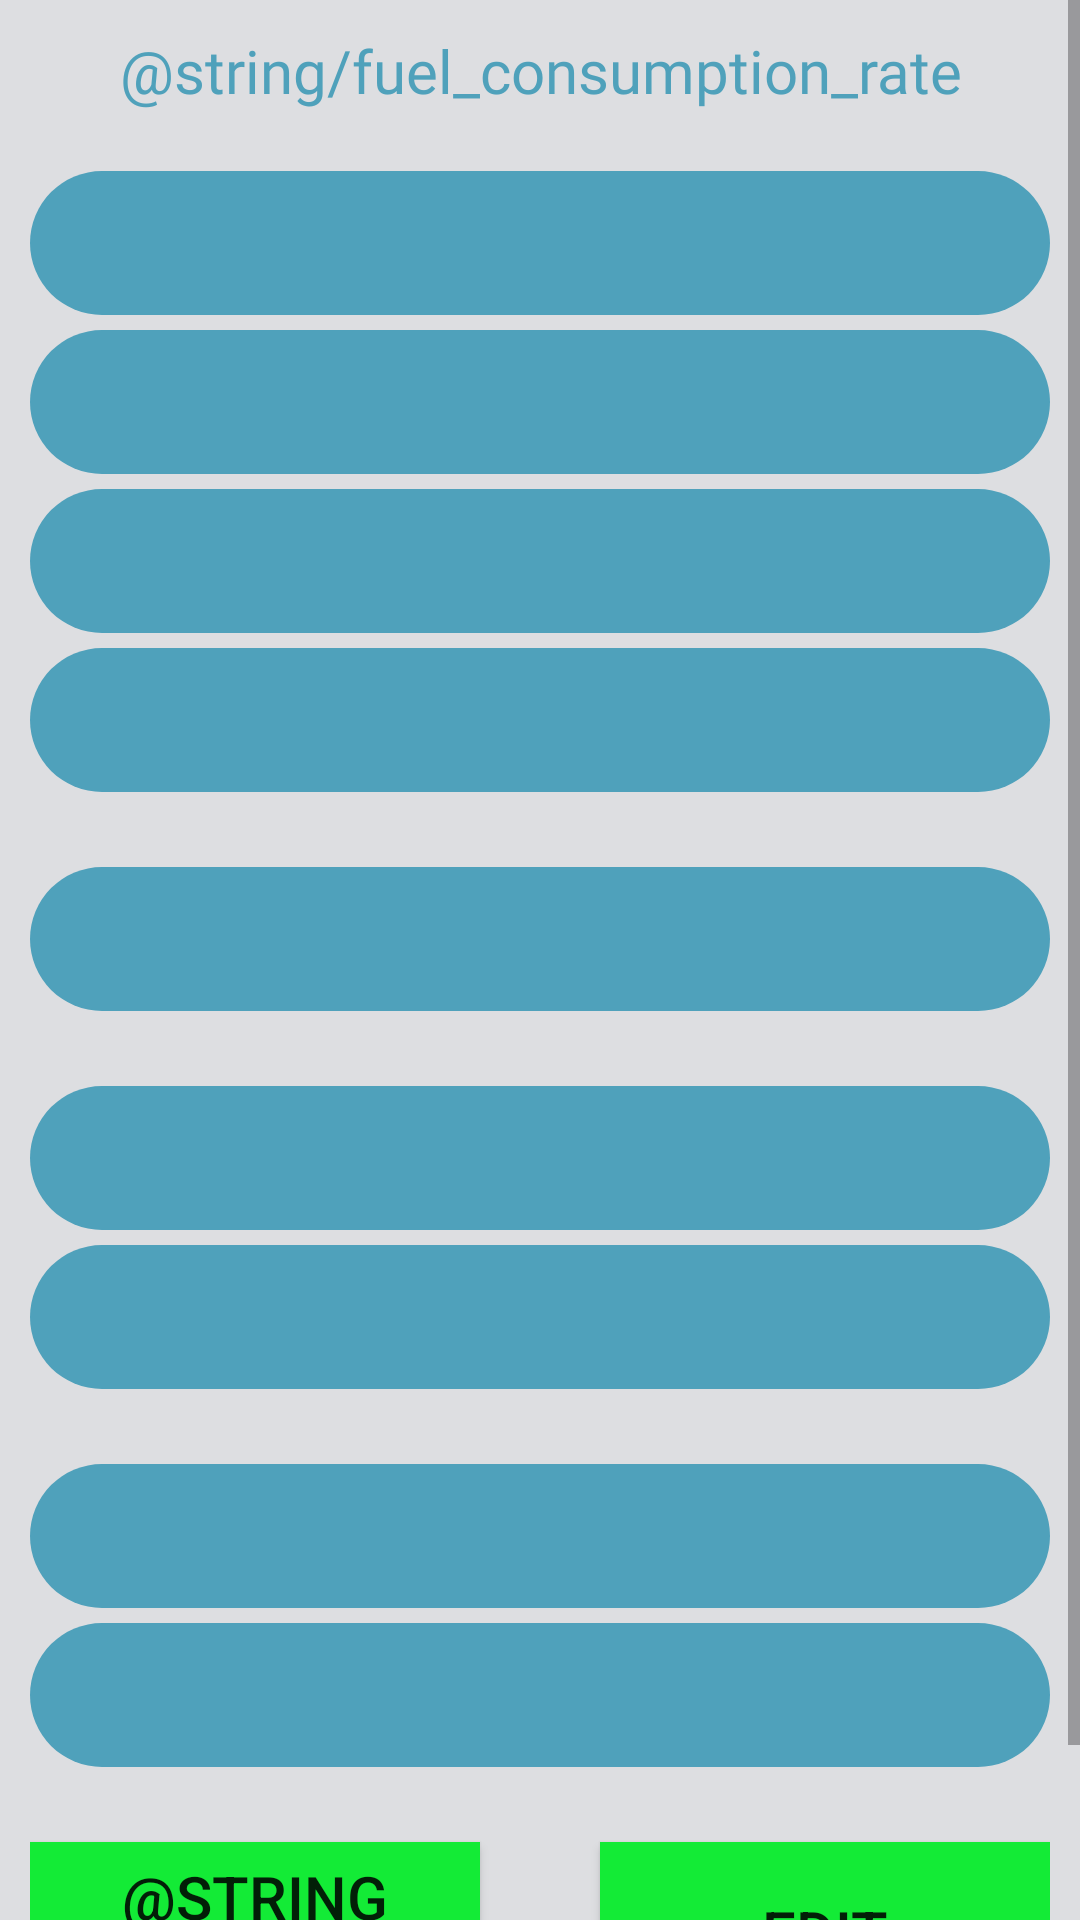

Reconstruct the res/layout file that produces this screen, plus the resources it refers to.
<!-- AndroidManifest.xml: application theme AppTheme -->
<!-- res/layout/activity_details_fuel_car.xml -->
<?xml version="1.0" encoding="utf-8"?>
<ScrollView xmlns:android="http://schemas.android.com/apk/res/android"
            android:layout_width="match_parent"
            android:layout_height="match_parent"
            android:fillViewport="true">

    <LinearLayout
            android:layout_width="match_parent"
            android:layout_height="wrap_content"
            android:background="@color/activity"
            android:orientation="vertical"
            android:padding="10dp">

        <TextView
                android:layout_width="match_parent"
                android:layout_height="wrap_content"
                android:layout_marginBottom="20dp"
                android:text="@string/fuel_consumption_rate"
                android:textSize="20sp"
                android:fontFamily="@font/monda_bold"
                android:textColor="@color/light_blue"
                android:gravity="center"/>

        <LinearLayout
                style="@style/LinearLayoutDetails">

            <TextView
                    style="@style/DetailsNameTextView"
                    android:text="@string/brand"/>
            <TextView
                    android:id="@+id/brandTextView"
                    style="@style/DetailsText"/>
        </LinearLayout>

        <LinearLayout
                style="@style/LinearLayoutDetails">
            <TextView
                    style="@style/DetailsNameTextView"
                    android:text="@string/model"/>
            <TextView
                    android:id="@+id/modelTextView"
                    style="@style/DetailsText"/>
        </LinearLayout>

        <LinearLayout
                style="@style/LinearLayoutDetails">
            <TextView
                    style="@style/DetailsNameTextView"
                    android:text="@string/year_production"/>
            <TextView
                    android:id="@+id/yearProductionTextView"
                    style="@style/DetailsText"/>
        </LinearLayout>

        <LinearLayout
                style="@style/LinearLayoutDetails">
            <TextView
                    style="@style/DetailsNameTextView"
                    android:text="@string/state_number"/>
            <TextView
                    android:id="@+id/stateNumberTextView"
                    style="@style/DetailsText"/>
        </LinearLayout>

        <View
                android:layout_width="match_parent"
                android:layout_height="20dp"/>

        <LinearLayout
                style="@style/LinearLayoutDetails">
            <TextView
                    style="@style/DetailsNameTextView"
                    android:text="@string/linear_fcr"/>
            <TextView
                    android:id="@+id/linearFCRTextView"
                    style="@style/DetailsText"/>
        </LinearLayout>

        <View
                android:layout_width="match_parent"
                android:layout_height="15dp"/>

        <LinearLayout
                style="@style/LinearLayoutDetails">
            <TextView
                    style="@style/DetailsNameTextView"
                    android:text="@string/summer_fcr"/>
        </LinearLayout>

        <LinearLayout
                style="@style/LinearLayoutDetails">
            <TextView
                    style="@style/DetailsNameTextView"
                    android:text="@string/in_the_city"/>
            <TextView
                    android:id="@+id/summerInCityTextView"
                    style="@style/DetailsText"/>
        </LinearLayout>

        <LinearLayout
                style="@style/LinearLayoutDetails">
            <TextView
                    style="@style/DetailsNameTextView"
                    android:text="@string/outside_the_city"/>
            <TextView
                    android:id="@+id/summerOutCityTextView"
                    style="@style/DetailsText"/>
        </LinearLayout>

        <View
                android:layout_width="match_parent"
                android:layout_height="15dp"/>

        <LinearLayout
                style="@style/LinearLayoutDetails">
            <TextView
                    style="@style/DetailsNameTextView"
                    android:text="@string/winter_fcr"/>
        </LinearLayout>

        <LinearLayout
                style="@style/LinearLayoutDetails">
            <TextView
                    style="@style/DetailsNameTextView"
                    android:text="@string/in_the_city"/>
            <TextView
                    android:id="@+id/winterInCityTextView"
                    style="@style/DetailsText"/>
        </LinearLayout>

        <LinearLayout
                style="@style/LinearLayoutDetails">
            <TextView
                    style="@style/DetailsNameTextView"
                    android:text="@string/outside_the_city"/>
            <TextView
                    android:id="@+id/winterOutCityTextView"
                    style="@style/DetailsText"/>
        </LinearLayout>

        <View
                android:layout_width="match_parent"
                android:layout_height="0dp"
                android:layout_weight="1"/>

        <LinearLayout
                android:layout_width="match_parent"
                android:layout_height="wrap_content"
                android:gravity="center">
            <Button
                    android:id="@+id/calculate"
                    android:text="@string/calculate"
                    style="@style/delete_button"/>
            <Button
                    android:id="@+id/edit"
                    android:text="@string/edit"
                    style="@style/delete_button"/>
        </LinearLayout>

    </LinearLayout>
</ScrollView>
<!-- resources referenced by this layout -->
<resources>
  <color name="activity">#dddee1</color>
  <color name="light_blue">#4FA1BB</color>
  <string name="brand">Brand</string>
  <string name="edit">Edit</string>
  <string name="in_the_city">in the city</string>
  <string name="linear_fcr">Linear</string>
  <string name="model">Model</string>
  <string name="outside_the_city">outside the city</string>
  <string name="state_number">State number</string>
  <string name="summer_fcr">Summer</string>
  <string name="winter_fcr">Winter</string>
  <string name="year_production">Year production</string>
  <style name="DetailsText">
          <item name="android:layout_width">0dp</item>
          <item name="android:layout_height">48dp</item>
          <item name="android:layout_weight">3</item>
          <item name="android:textSize">15sp</item>
          <item name="android:fontFamily">@font/monda_bold</item>
          <item name="android:textColor">@android:color/white</item>
          <item name="android:textColorHint">@android:color/white</item>
          <item name="android:paddingStart">15dp</item>
          <item name="android:paddingEnd">15dp</item>
          <item name="android:padding">5dp</item>
          <item name="android:background">@drawable/edit_text_search_shape</item>
          <item name="android:gravity">center_vertical</item>
      </style>
  <style name="LinearLayoutDetails">
          <item name="android:layout_width">match_parent</item>
          <item name="android:layout_height">wrap_content</item>
          <item name="android:layout_marginBottom">5dp</item>
          <item name="android:gravity">center</item>
      </style>
  <style name="delete_button">
          <item name="android:layout_width">150dp</item>
          <item name="android:layout_height">60dp</item>
          <item name="android:layout_margin">20dp</item>
          <item name="android:background">@color/light_green</item>
          <item name="android:textSize">20sp</item>
      </style>
  <style name="AppTheme" parent="Theme.AppCompat.Light.NoActionBar">
          
          <item name="colorPrimary">@color/colorPrimary</item>
          <item name="colorPrimaryDark">@color/colorPrimaryDark</item>
          <item name="colorAccent">@color/colorAccent</item>
      </style>
  <!-- drawable edit_text_search_shape (drawable) -->
  <?xml version="1.0" encoding="utf-8"?>
  <shape xmlns:android="http://schemas.android.com/apk/res/android"
         android:shape="rectangle">
      <solid android:color="@color/light_blue"/>
      <corners android:radius="25dp"/>
  </shape>
  <color name="light_green">#13EB36</color>
  <color name="colorPrimary">#018C88</color>
  <color name="colorPrimaryDark">#000000</color>
  <color name="colorAccent">#D81B60</color>
</resources>
